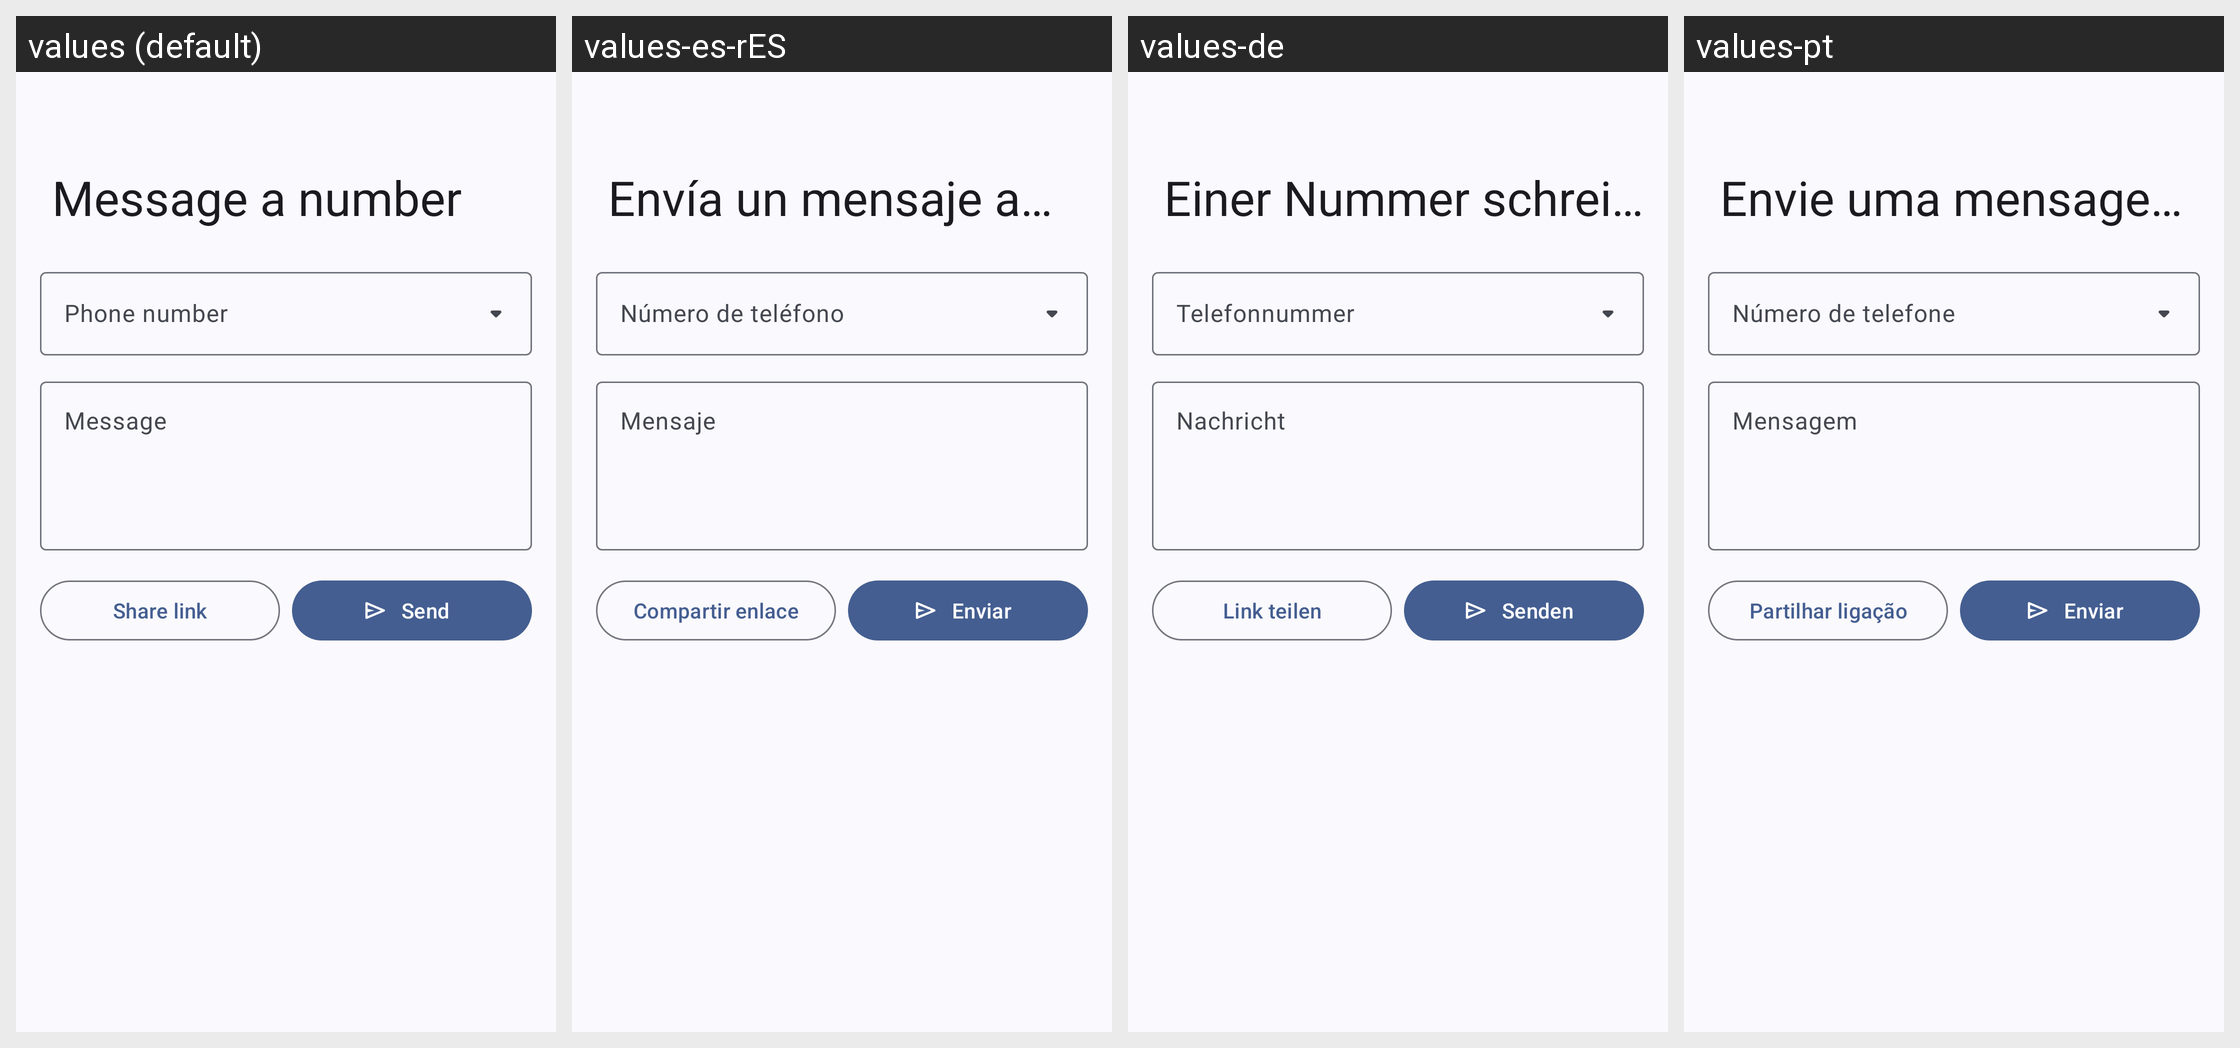

For this localized Android screen grid, give each drawn string resource with its value in every locale shown.
Android screen res/layout/fragment_message_a_number.xml rendered under 4 locales, left to right: values (default), values-es-rES, values-de, values-pt. Device: Nexus 5 (rendered at 1080×1920; each locale shown at half size, 540×960, under a caption strip naming it); theme Theme.WhatSave.
Other locales in the repository, not shown: values-ar, values-be-rBY, values-es-rUS, values-es-rVE, values-fr-rFR, values-hi-rIN, values-in, values-it-rIT, values-iw, values-kk-rKZ, values-nl-rNL, values-pt-rBR, values-ru-rRU, values-ta-rIN.
Strings drawn on this screen, with the default value and each locale's value (text and hints the layout hard-codes, and strings that could not be matched under every locale, appear in the picture but are not listed):

phone_number_label
  values: Phone number
  values-es-rES: Número de teléfono
  values-de: Telefonnummer
  values-pt: Número de telefone

message_label
  values: Message
  values-es-rES: Mensaje
  values-de: Nachricht
  values-pt: Mensagem

share_link_action
  values: Share link
  values-es-rES: Compartir enlace
  values-de: Link teilen
  values-pt: Partilhar ligação

send_action
  values: Send
  values-es-rES: Enviar
  values-de: Senden
  values-pt: Enviar
